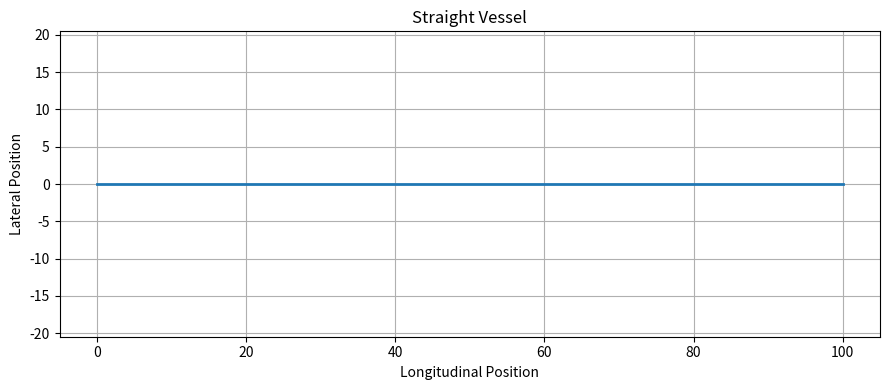
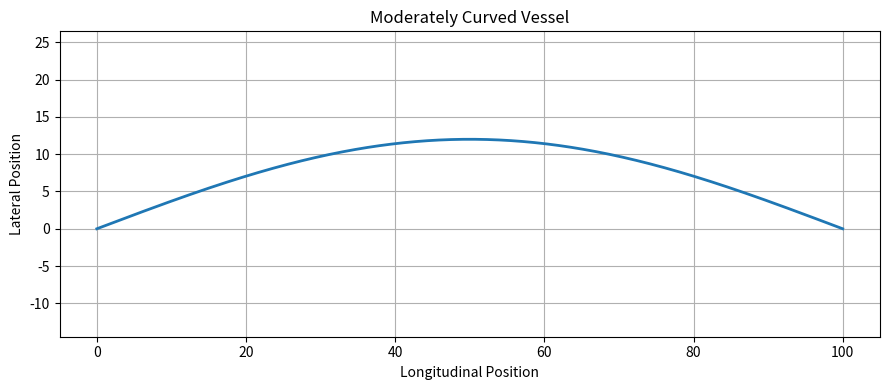
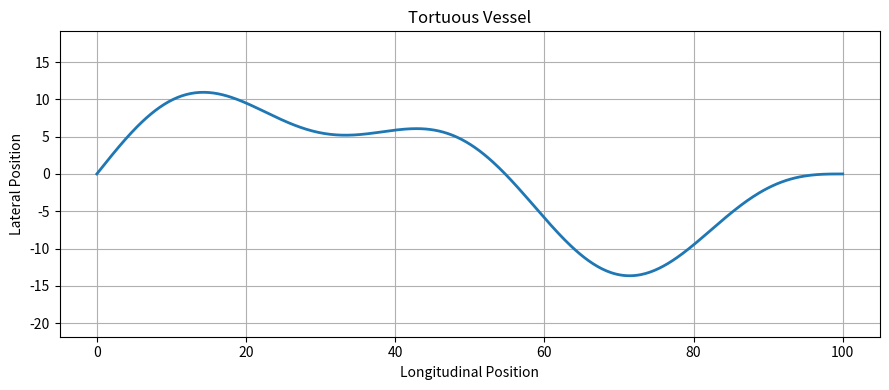
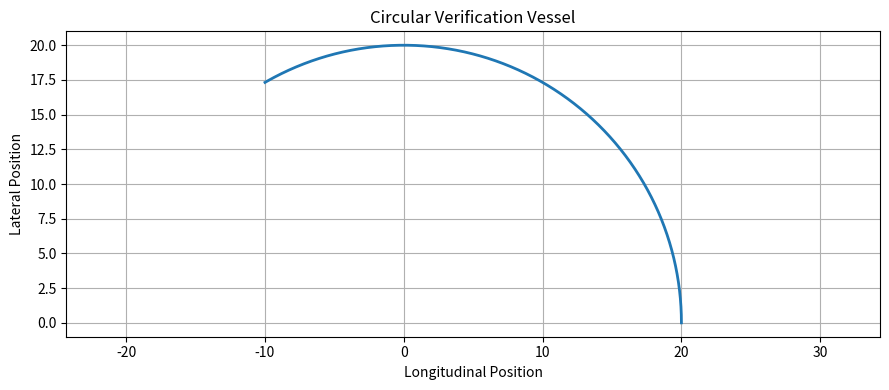

These figures' Python source, in order:
"""
Vessel Geometry Module
----------------------

Creates simplified 2D vascular pathways for the adaptive catheter
stiffness-control digital twin.

V1 includes:
1. Straight vessel
2. Moderate curved vessel
3. Tortuous vessel

The module also calculates local vessel curvature.
"""

import numpy as np
import matplotlib.pyplot as plt


def calculate_curvature(x, y):
    """
    Calculate local curvature along a 2D vessel centerline.

    Parameters
    ----------
    x : numpy.ndarray
        X-coordinates of the vessel centerline.
    y : numpy.ndarray
        Y-coordinates of the vessel centerline.

    Returns
    -------
    numpy.ndarray
        Curvature at every point along the vessel.
    """

    # First derivatives
    dx = np.gradient(x)
    dy = np.gradient(y)

    # Second derivatives
    ddx = np.gradient(dx)
    ddy = np.gradient(dy)

    # 2D curvature equation
    numerator = np.abs(dx * ddy - dy * ddx)
    denominator = (dx**2 + dy**2) ** 1.5

    # Prevent division by zero
    curvature = np.divide(
        numerator,
        denominator,
        out=np.zeros_like(numerator),
        where=denominator > 1e-12
    )

    return curvature


def generate_straight_vessel(length=100, n_points=500):
    """
    Generate a straight vessel centerline.
    """

    x = np.linspace(0, length, n_points)
    y = np.zeros(n_points)

    return x, y


def generate_curved_vessel(length=100, amplitude=12, n_points=500):
    """
    Generate a vessel containing one smooth curve.
    """

    x = np.linspace(0, length, n_points)

    # One smooth sinusoidal bend
    y = amplitude * np.sin(np.pi * x / length)

    return x, y


def generate_tortuous_vessel(length=100, amplitude=10, n_points=500):
    """
    Generate a more tortuous vessel containing multiple bends.
    """

    x = np.linspace(0, length, n_points)

    # Combine two sinusoidal components to create variable curvature
    y = (
        amplitude * np.sin(2 * np.pi * x / length)
        + 0.4 * amplitude * np.sin(5 * np.pi * x / length)
    )

    return x, y
def generate_random_tortuous_vessel(
    length=100,
    n_points=500,
    seed=None,
    difficulty="moderate",
):
    """
    Generate a randomized 2D synthetic vessel centerline.

    Three geometric difficulty levels are supported:

    easy:
        Broad, gradual bends with relatively low curvature.

    moderate:
        Multiple bends with intermediate curvature and tortuosity.

    severe:
        More frequent bends, tighter local changes in direction,
        and higher expected curvature.

    The geometry is intended for computational testing and does not
    represent patient-specific anatomy.

    Parameters
    ----------
    length : float
        Longitudinal vessel length.

    n_points : int
        Number of sampled centerline points.

    seed : int or None
        Random seed for reproducible geometry generation.

    difficulty : str
        "easy", "moderate", or "severe".

    Returns
    -------
    x : numpy.ndarray
        Longitudinal coordinates.

    y : numpy.ndarray
        Lateral coordinates.
    """

    rng = np.random.default_rng(seed)

    x = np.linspace(
        0,
        length,
        n_points,
    )

    # Normalized position from 0 to 1.
    t = x / length

    y = np.zeros_like(x)

    # ---------------------------------------------------------
    # Difficulty-dependent geometry settings
    # ---------------------------------------------------------

    if difficulty == "easy":

        n_components = rng.integers(1, 3)

        amplitude_range = (1.5, 4.0)
        frequency_range = (0.4, 1.2)

        n_local_bends = rng.integers(0, 2)

        local_amplitude_range = (1.0, 2.5)
        local_width_range = (0.12, 0.20)

    elif difficulty == "moderate":

        n_components = rng.integers(2, 5)

        amplitude_range = (2.5, 6.0)
        frequency_range = (0.8, 1.8)

        n_local_bends = rng.integers(1, 3)

        local_amplitude_range = (1.5, 4.0)
        local_width_range = (0.08, 0.15)

    elif difficulty == "severe":

        n_components = rng.integers(3, 6)

        amplitude_range = (3.5, 8.0)
        frequency_range = (1.2, 2.4)

        n_local_bends = rng.integers(2, 5)

        local_amplitude_range = (2.5, 6.0)
        local_width_range = (0.05, 0.10)

    else:

        raise ValueError(
            "difficulty must be 'easy', 'moderate', or 'severe'"
        )

    # ---------------------------------------------------------
    # Broad vessel curvature
    # ---------------------------------------------------------

    for _ in range(n_components):

        amplitude = rng.uniform(
            *amplitude_range
        )

        frequency = rng.uniform(
            *frequency_range
        )

        phase = rng.uniform(
            0,
            2 * np.pi
        )

        y += (
            amplitude
            * np.sin(
                2
                * np.pi
                * frequency
                * t
                + phase
            )
        )

    # ---------------------------------------------------------
    # Localized bends
    #
    # These create tighter S-shaped regions instead of making
    # every vessel look like only a large sine wave.
    # ---------------------------------------------------------

    for _ in range(n_local_bends):

        center = rng.uniform(
            0.15,
            0.85
        )

        width = rng.uniform(
            *local_width_range
        )

        amplitude = rng.uniform(
            *local_amplitude_range
        )

        direction = rng.choice(
            [-1.0, 1.0]
        )

        z = (
            (t - center)
            / width
        )

        local_bend = (
            direction
            * amplitude
            * z
            * np.exp(
                -0.5 * z**2
            )
        )

        y += local_bend

    # Shift entire vessel so that it begins at y = 0.
    y = y - y[0]

    return x, y

def generate_circular_arc(radius=20, angle_degrees=120, n_points=500):
    """
    Generate a circular vessel arc with analytically known curvature.

    For a circle:
        curvature = 1 / radius

    This geometry is primarily used to verify the numerical
    curvature calculation.
    """

    theta = np.linspace(
        0,
        np.deg2rad(angle_degrees),
        n_points
    )

    x = radius * np.cos(theta)
    y = radius * np.sin(theta)

    return x, y

def plot_vessel(x, y, title):
    """
    Plot a vessel centerline.
    """

    plt.figure(figsize=(9, 4))
    plt.plot(x, y, linewidth=2)

    plt.title(title)
    plt.xlabel("Longitudinal Position")
    plt.ylabel("Lateral Position")

    plt.axis("equal")
    plt.grid(True)
    plt.tight_layout()

    plt.show()


def main():

    # Generate vessel geometries
    straight_x, straight_y = generate_straight_vessel()
    curved_x, curved_y = generate_curved_vessel()
    tortuous_x, tortuous_y = generate_tortuous_vessel()
    circle_x, circle_y = generate_circular_arc(radius=20)
    # Calculate curvature
    straight_curvature = calculate_curvature(
        straight_x,
        straight_y
    )

    curved_curvature = calculate_curvature(
        curved_x,
        curved_y
    )

    tortuous_curvature = calculate_curvature(
        tortuous_x,
        tortuous_y
    )

    circle_curvature = calculate_curvature(
        circle_x,
        circle_y
    )
    # Print basic verification information
    print("Vessel Geometry Verification")
    print("----------------------------")

    print(
        f"Straight vessel max curvature: "
        f"{straight_curvature.max():.6f}"
    )

    print(
        f"Curved vessel max curvature: "
        f"{curved_curvature.max():.6f}"
    )

    print(
        f"Tortuous vessel max curvature: "
        f"{tortuous_curvature.max():.6f}"
    )
    # Ignore edge points because numerical differentiation
    # is less accurate at the boundaries
    circle_interior = circle_curvature[10:-10]

    print(
        f"Circular arc expected curvature: "
        f"{1 / 20:.6f}"
    )

    print(
        f"Circular arc calculated curvature: "
        f"{np.mean(circle_interior):.6f}"
    )
    # Visualize vessels
    plot_vessel(
        straight_x,
        straight_y,
        "Straight Vessel"
    )

    plot_vessel(
        curved_x,
        curved_y,
        "Moderately Curved Vessel"
    )

    plot_vessel(
        tortuous_x,
        tortuous_y,
        "Tortuous Vessel"
    )

    plot_vessel(
        circle_x,
        circle_y,
        "Circular Verification Vessel"
    )

if __name__ == "__main__":
    main()
